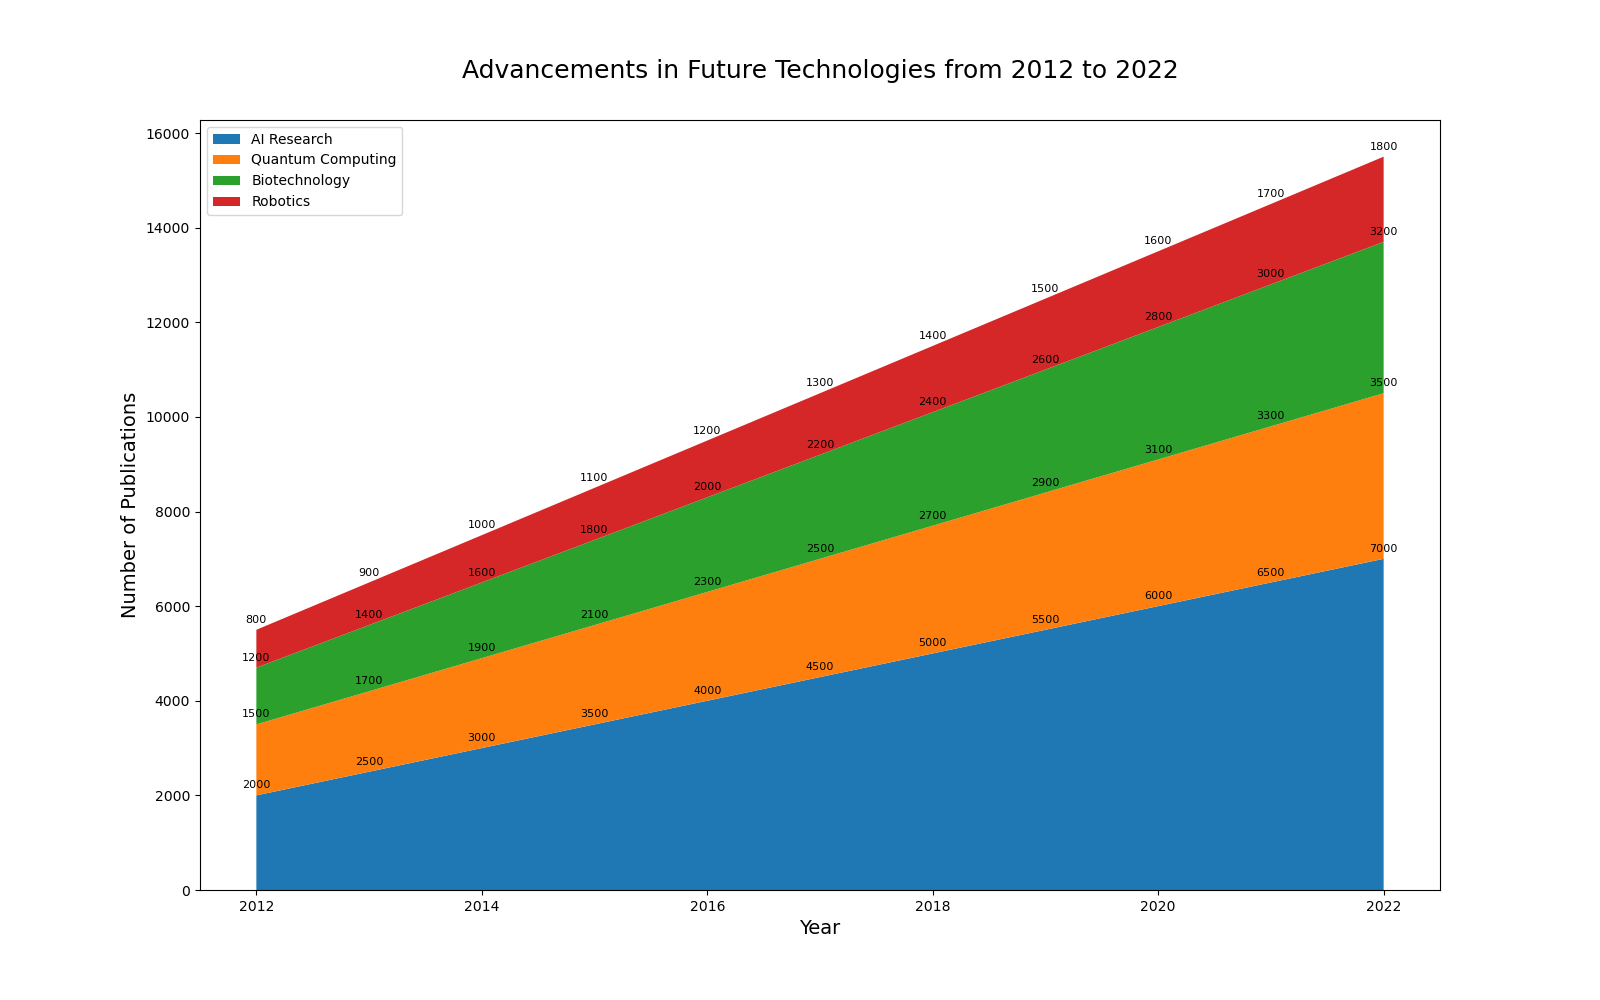

The file beside this chart, header and first rows:
Year, AI Research, Quantum Computing, Biotechnology, Robotics
2012, 2000, 1500, 1200, 800
2013, 2500, 1700, 1400, 900
2014, 3000, 1900, 1600, 1000
2015, 3500, 2100, 1800, 1100
2016, 4000, 2300, 2000, 1200
2017, 4500, 2500, 2200, 1300
2018, 5000, 2700, 2400, 1400
2019, 5500, 2900, 2600, 1500
2020, 6000, 3100, 2800, 1600
2021, 6500, 3300, 3000, 1700
2022, 7000, 3500, 3200, 1800
